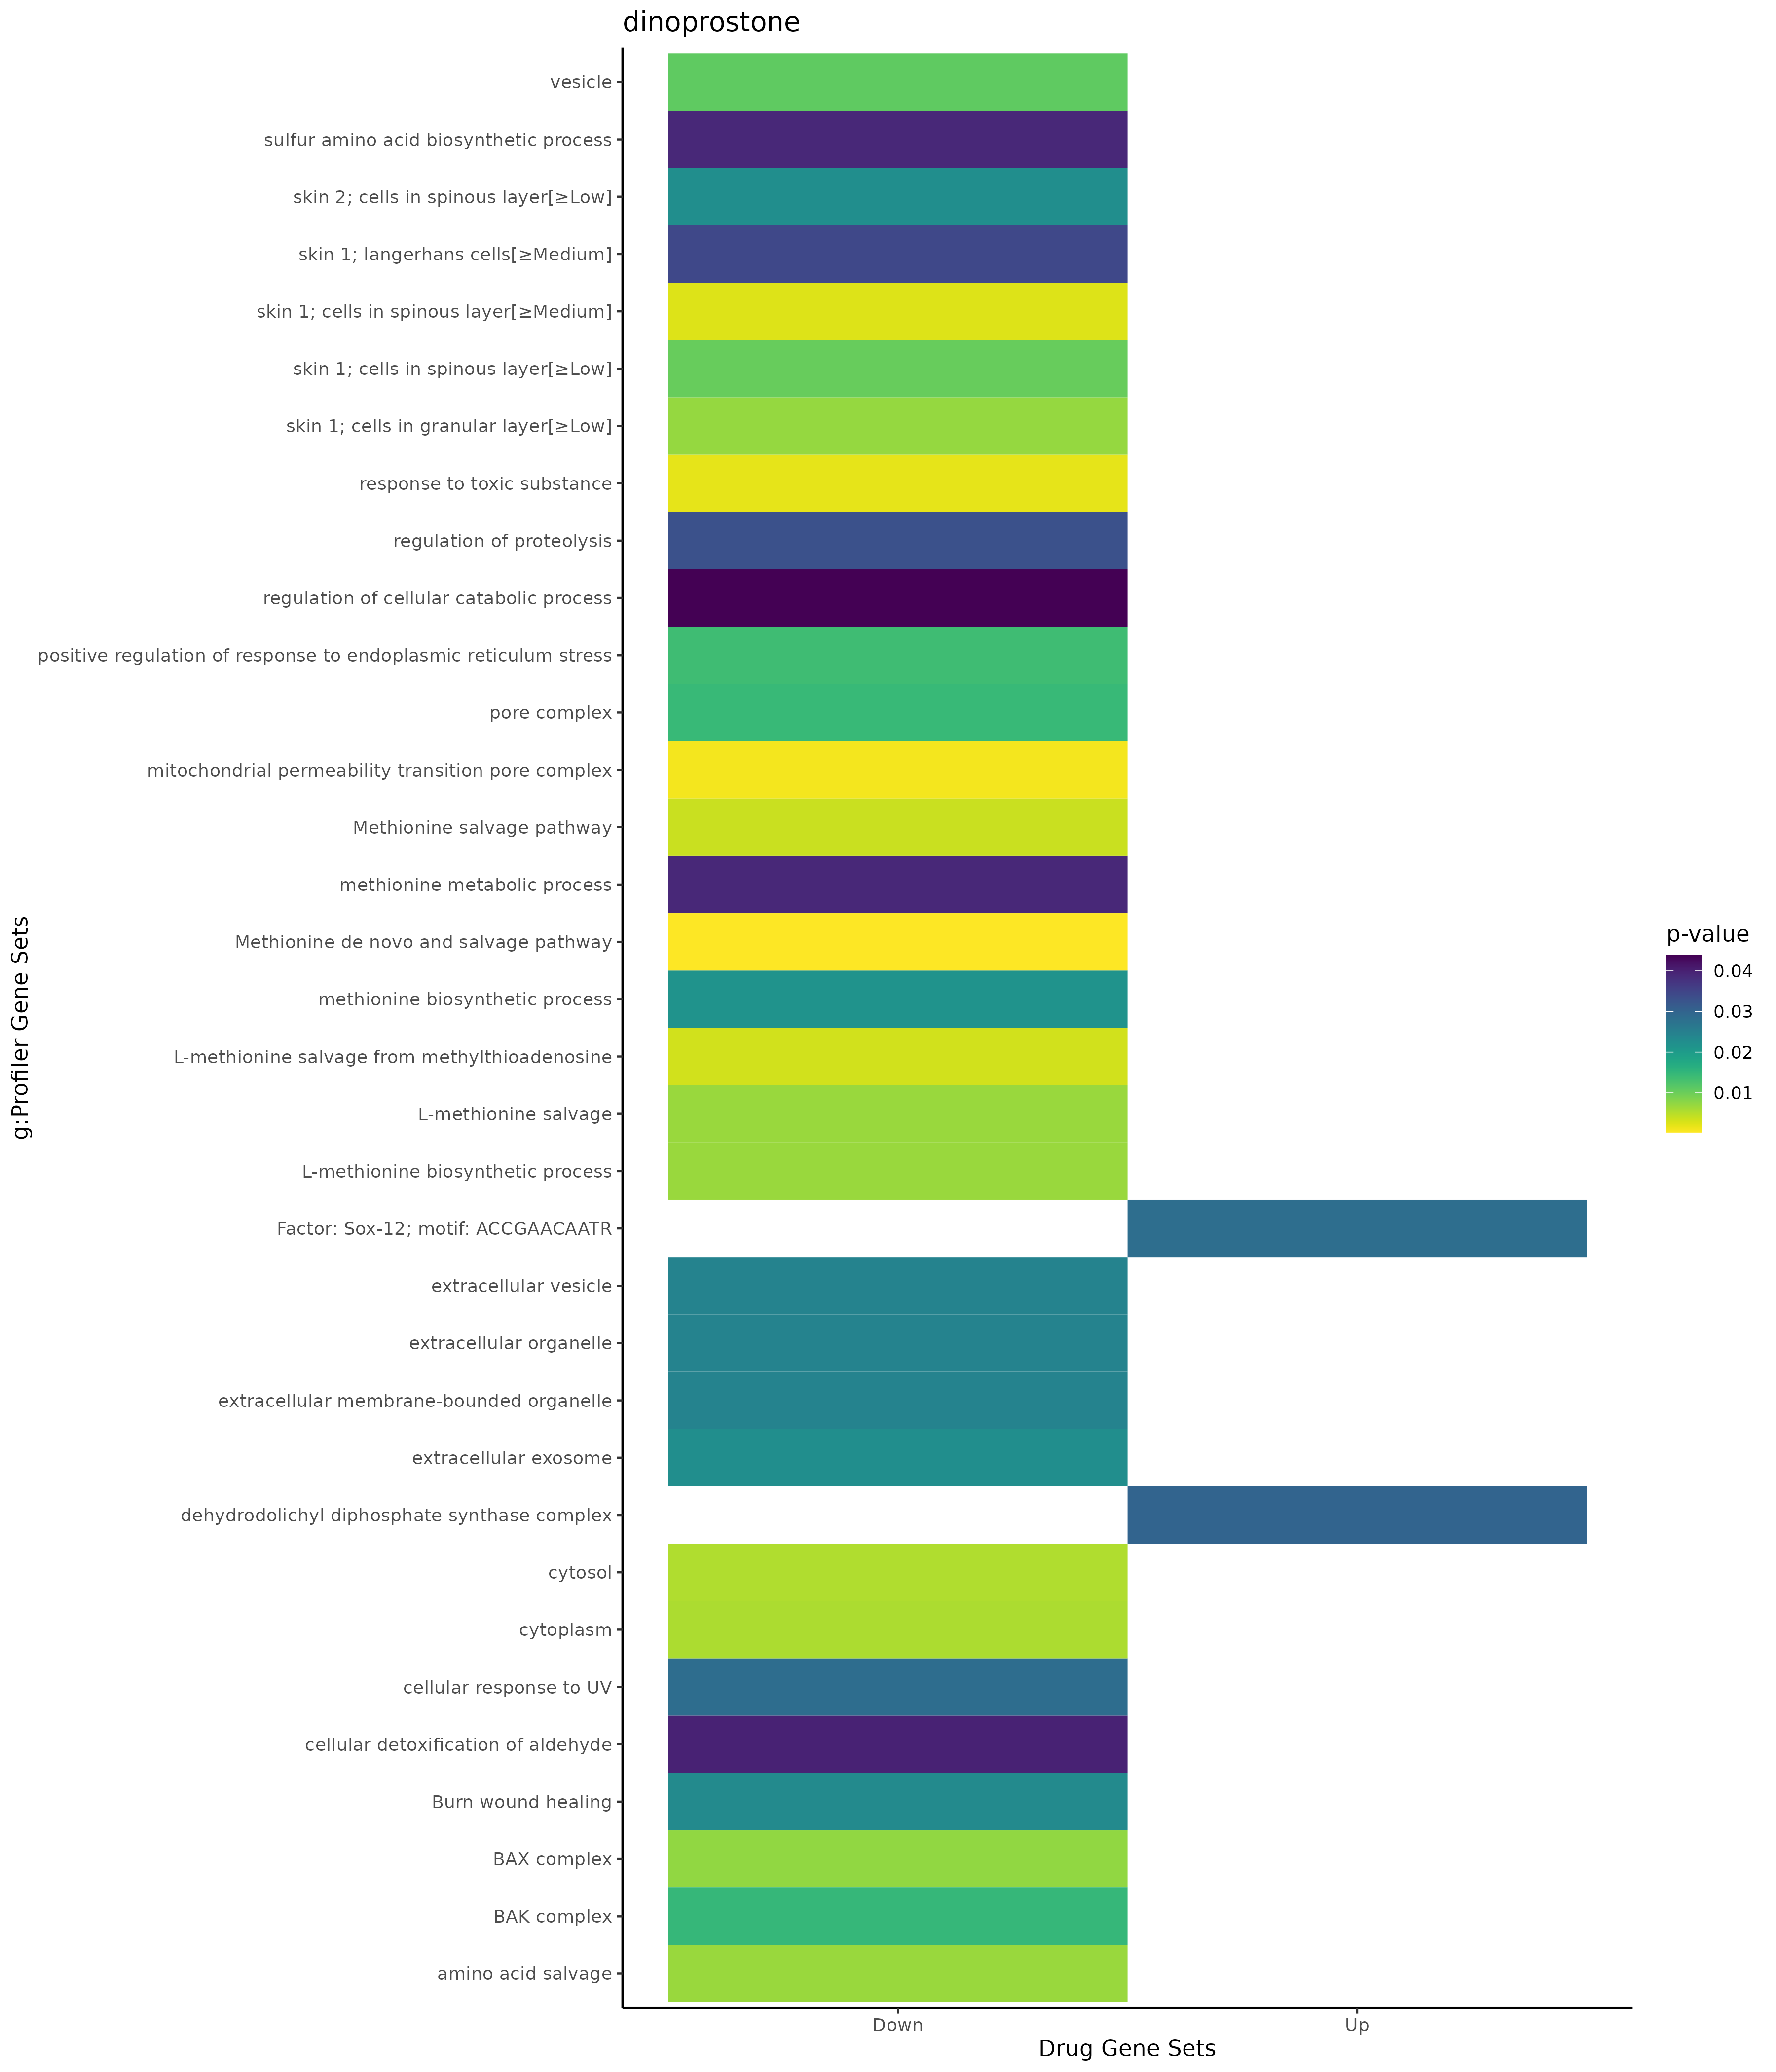

The file beside this chart, header and first rows:
; query; significant; p_value; term_size; query_size; intersection_size; precision; recall; term_id; source; term_name; effective_domain_size; source_order; set
1; query_1; TRUE; 0,0299364089525625; 2; 3; 1; 0,333333333333333; 0,5; GO:1904423; GO:CC; dehydrodolichyl diphosphate synthase com…; 21690; 4079; Up
2; query_1; TRUE; 0,0283497202949428; 551; 3; 3; 1; 0,00544464609800363; TF:M11636; TF; Factor: Sox-12; motif: ACCGAACAATR; 19943; 7676; Up
3; query_1; TRUE; 0,0018962451108988; 232; 18; 5; 0,277777777777778; 0,021551724137931; GO:0009636; GO:BP; response to toxic substance; 21092; 4000; Down
4; query_1; TRUE; 0,00326066636546315; 5; 10; 2; 0,2; 0,4; GO:0019509; GO:BP; L-methionine salvage from methylthioaden…; 21092; 6738; Down
5; query_1; TRUE; 0,00684393655585327; 7; 10; 2; 0,2; 0,285714285714286; GO:0071267; GO:BP; L-methionine salvage; 21092; 19273; Down
6; query_1; TRUE; 0,00684393655585327; 7; 10; 2; 0,2; 0,285714285714286; GO:0071265; GO:BP; L-methionine biosynthetic process; 21092; 19271; Down
7; query_1; TRUE; 0,00684393655585327; 7; 10; 2; 0,2; 0,285714285714286; GO:0043102; GO:BP; amino acid salvage; 21092; 12125; Down
8; query_1; TRUE; 0,0136904638585646; 36; 3; 2; 0,666666666666667; 0,0555555555555556; GO:1905898; GO:BP; positive regulation of response to endop…; 21092; 28732; Down
9; query_1; TRUE; 0,0214823307842801; 12; 10; 2; 0,2; 0,166666666666667; GO:0009086; GO:BP; methionine biosynthetic process; 21092; 3685; Down
10; query_1; TRUE; 0,0283965811046574; 89; 2; 2; 1; 0,0224719101123595; GO:0034644; GO:BP; cellular response to UV; 21092; 9990; Down
11; query_1; TRUE; 0,0331025769998688; 733; 6; 4; 0,666666666666667; 0,00545702592087312; GO:0030162; GO:BP; regulation of proteolysis; 21092; 7714; Down
12; query_1; TRUE; 0,0390192870121491; 16; 10; 2; 0,2; 0,125; GO:0006555; GO:BP; methionine metabolic process; 21092; 2524; Down
13; query_1; TRUE; 0,0390192870121491; 16; 10; 2; 0,2; 0,125; GO:0000097; GO:BP; sulfur amino acid biosynthetic process; 21092; 55; Down
14; query_1; TRUE; 0,0397996702459458; 9; 18; 2; 0,111111111111111; 0,222222222222222; GO:0110095; GO:BP; cellular detoxification of aldehyde; 21092; 22679; Down
15; query_1; TRUE; 0,0438288321558346; 787; 6; 4; 0,666666666666667; 0,00508259212198221; GO:0031329; GO:BP; regulation of cellular catabolic process; 21092; 8255; Down
16; query_1; TRUE; 0,000939836324412237; 7; 12; 2; 0,166666666666667; 0,285714285714286; GO:0005757; GO:CC; mitochondrial permeability transition po…; 21690; 400; Down
17; query_1; TRUE; 0,00538554095211066; 5419; 18; 13; 0,722222222222222; 0,00239896659900351; GO:0005829; GO:CC; cytosol; 21690; 468; Down
18; query_1; TRUE; 0,00559245099941437; 12270; 18; 18; 1; 0,00146699266503667; GO:0005737; GO:CC; cytoplasm; 21690; 383; Down
19; query_1; TRUE; 0,00736488745715474; 1; 1; 1; 1; 1; GO:0097144; GO:CC; BAX complex; 21690; 3272; Down
20; query_1; TRUE; 0,0109124225289615; 3973; 18; 11; 0,611111111111111; 0,00276868864837654; GO:0031982; GO:CC; vesicle; 21690; 1450; Down
21; query_1; TRUE; 0,0144603760269506; 26; 12; 2; 0,166666666666667; 0,0769230769230769; GO:0046930; GO:CC; pore complex; 21690; 2517; Down
22; query_1; TRUE; 0,0147297749143272; 2; 1; 1; 1; 0,5; GO:0097145; GO:CC; BAK complex; 21690; 3273; Down
23; query_1; TRUE; 0,0224573255459545; 2108; 18; 8; 0,444444444444444; 0,00379506641366224; GO:0070062; GO:CC; extracellular exosome; 21690; 2736; Down
24; query_1; TRUE; 0,0243295873771382; 2132; 18; 8; 0,444444444444444; 0,00375234521575985; GO:1903561; GO:CC; extracellular vesicle; 21690; 4065; Down
25; query_1; TRUE; 0,0244103511653295; 2133; 18; 8; 0,444444444444444; 0,00375058602906704; GO:0043230; GO:CC; extracellular organelle; 21690; 2124; Down
26; query_1; TRUE; 0,0244103511653295; 2133; 18; 8; 0,444444444444444; 0,00375058602906704; GO:0065010; GO:CC; extracellular membrane-bounded organelle; 21690; 2712; Down
27; query_1; TRUE; 0,00249624167942029; 592; 12; 6; 0,5; 0,0101351351351351; HPA:0461412; HPA; skin 1; cells in spinous layer[≥Medium]; 10976; 613; Down
28; query_1; TRUE; 0,0070967084892446; 711; 12; 6; 0,5; 0,00843881856540084; HPA:0460181; HPA; skin 1; cells in granular layer[≥Low]; 10976; 609; Down
29; query_1; TRUE; 0,0103467775160724; 760; 12; 6; 0,5; 0,00789473684210526; HPA:0461411; HPA; skin 1; cells in spinous layer[≥Low]; 10976; 612; Down
30; query_1; TRUE; 0,0223854884822183; 872; 12; 6; 0,5; 0,00688073394495413; HPA:0471411; HPA; skin 2; cells in spinous layer[≥Low]; 10976; 664; Down
31; query_1; TRUE; 0,034424842454137; 578; 12; 5; 0,416666666666667; 0,00865051903114187; HPA:0461462; HPA; skin 1; langerhans cells[≥Medium]; 10976; 637; Down
32; query_1; TRUE; 0,00377681063450386; 6; 10; 2; 0,2; 0,333333333333333; REAC:R-HSA-1237112; REAC; Methionine salvage pathway; 10461; 1364; Down
33; query_1; TRUE; 0,000255478601958366; 22; 10; 3; 0,3; 0,136363636363636; WP:WP3580; WP; Methionine de novo and salvage pathway; 7827; 581; Down
34; query_1; TRUE; 0,0231112678014163; 113; 2; 2; 1; 0,0176991150442478; WP:WP5055; WP; Burn wound healing; 7827; 331; Down
